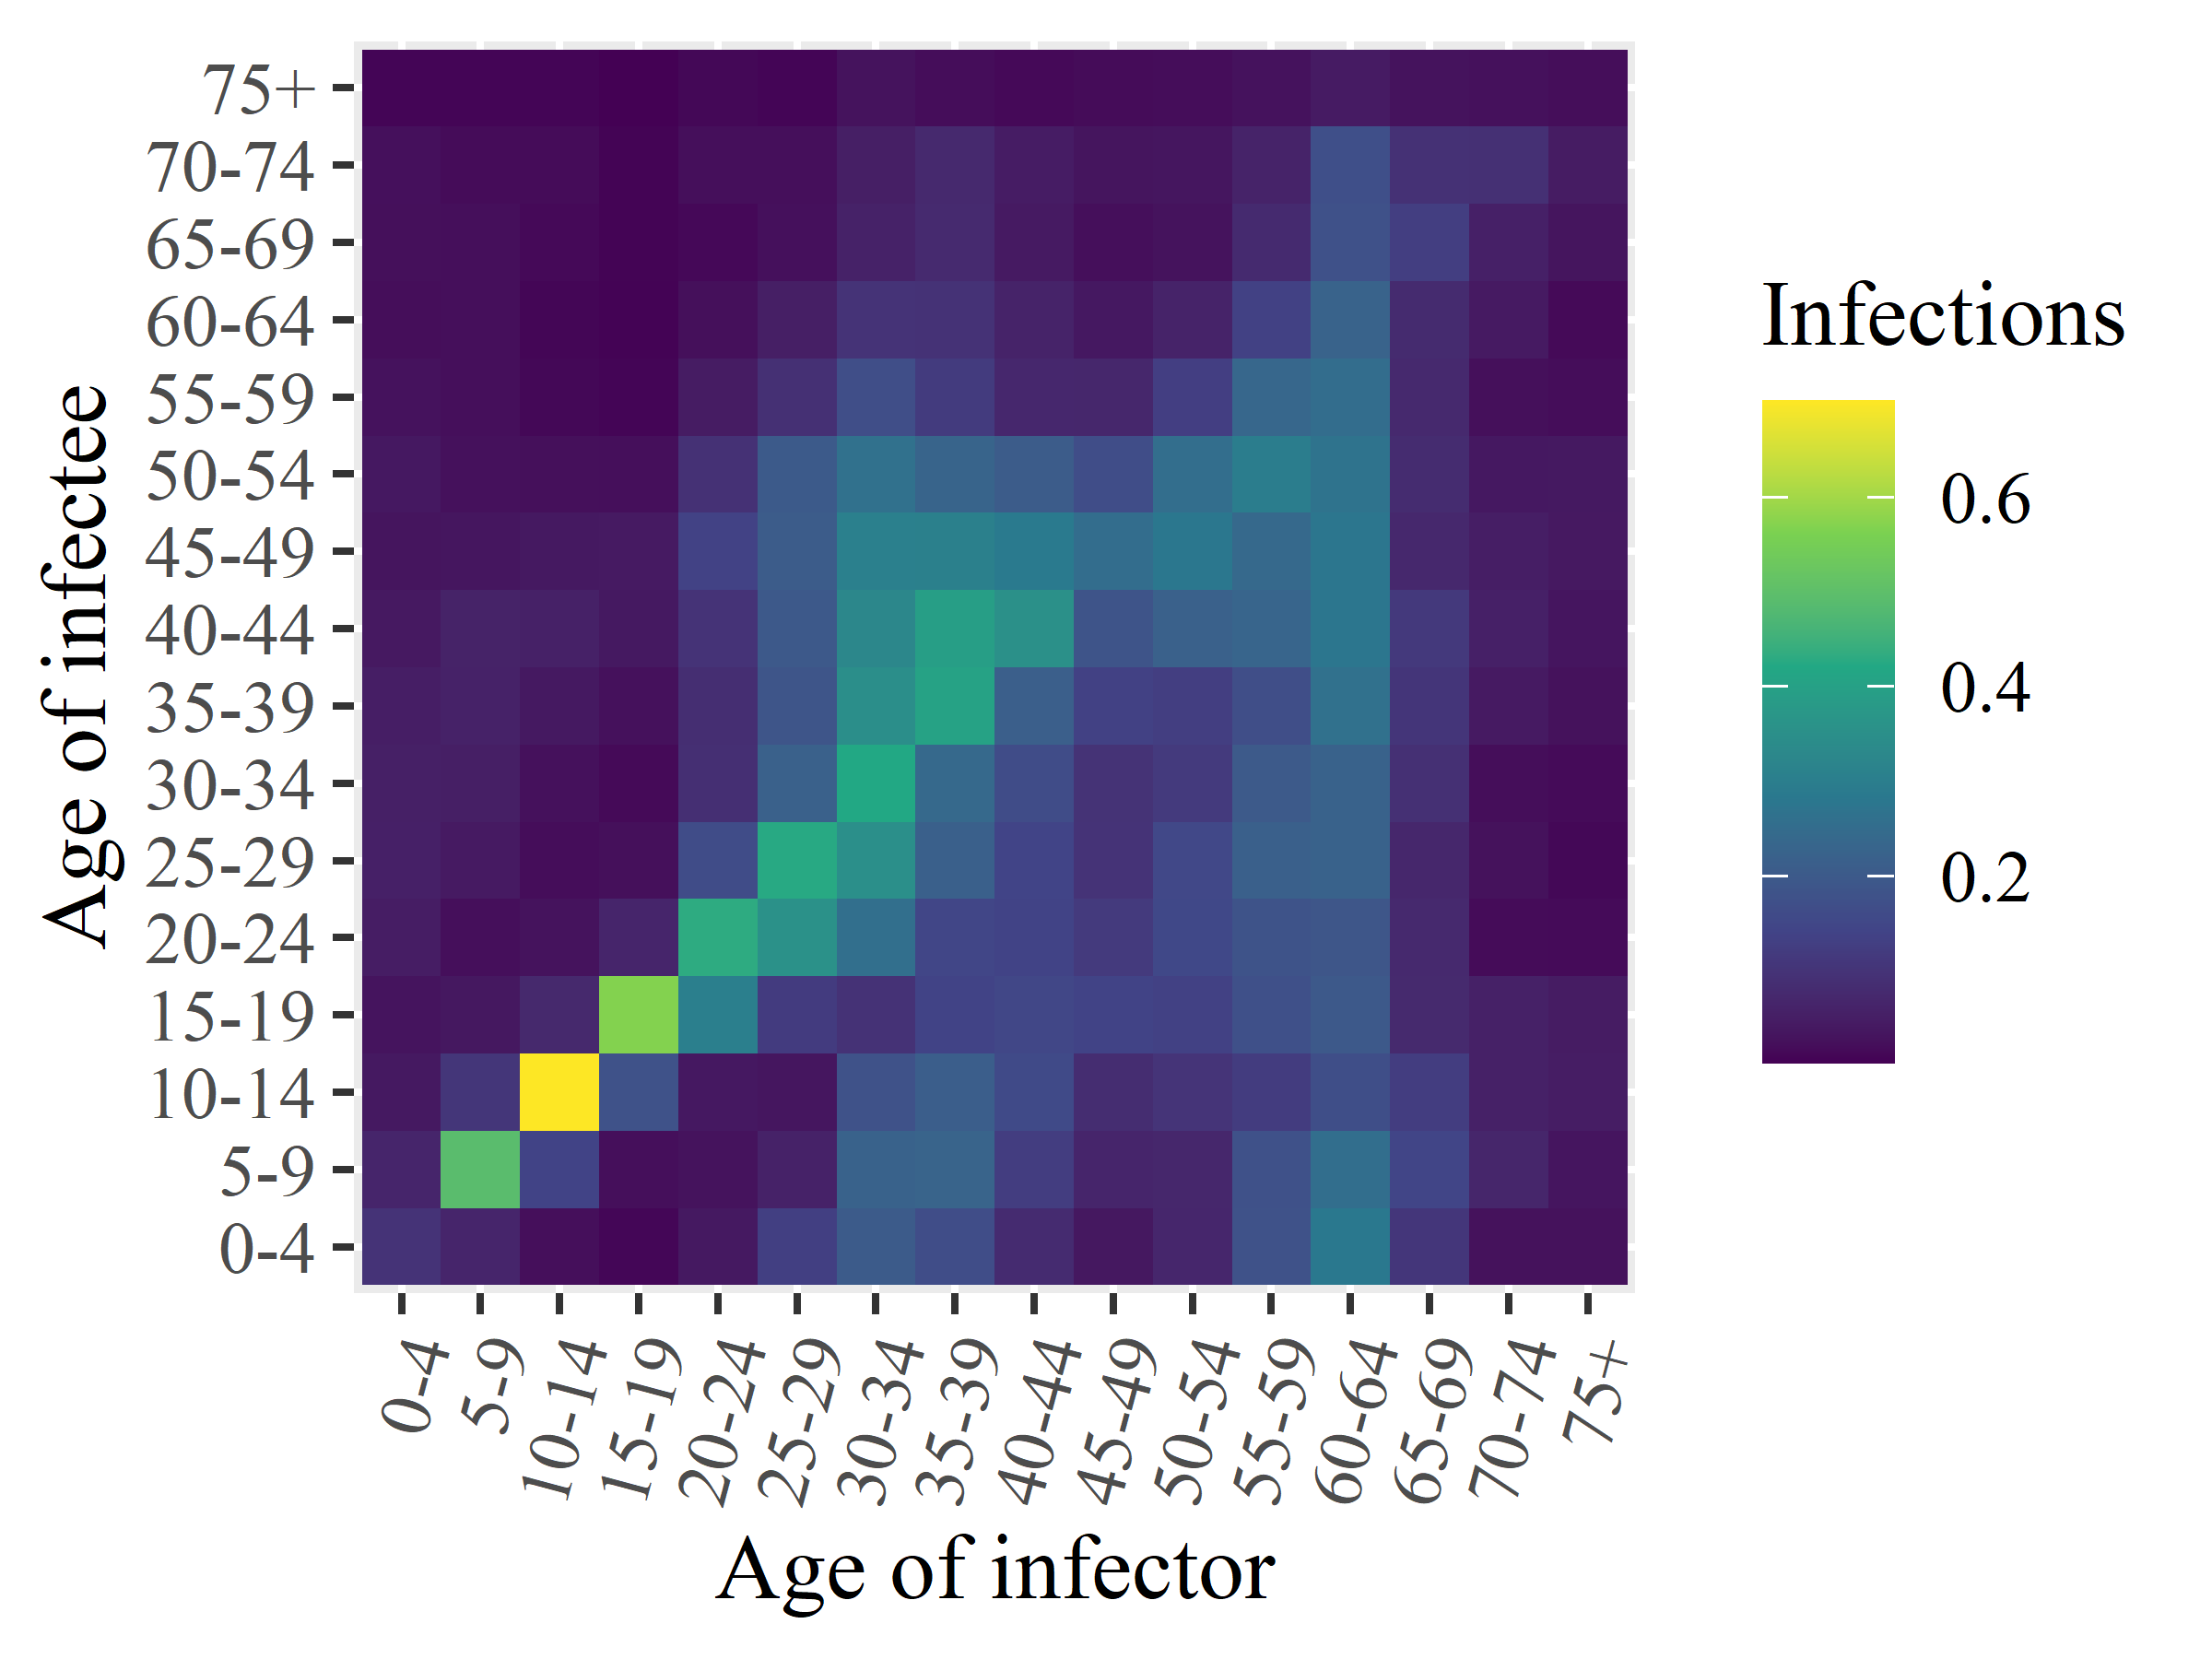

The file beside this chart, header and first rows:
x1, x2, x3, x4, x5, x6, x7, x8, x9, x10, x11, x12, x13, x14, x15, x16
0.09969, 0.0669, 0.04055, 0.03051, 0.04789, 0.05502, 0.0537, 0.05118, 0.04065, 0.03175, 0.03826, 0.02801, 0.02091, 0.02356, 0.02447, 0.008178
0.06612, 0.492, 0.1056, 0.03816, 0.02271, 0.04135, 0.05211, 0.05893, 0.06017, 0.03455, 0.02534, 0.02267, 0.02169, 0.02196, 0.01808, 0.008637
0.02289, 0.14, 0.7012, 0.07411, 0.02834, 0.01885, 0.02546, 0.04042, 0.0559, 0.03972, 0.0236, 0.01202, 0.009473, 0.01418, 0.01731, 0.008923
0.01039, 0.02235, 0.1783, 0.5692, 0.06617, 0.02384, 0.01464, 0.02562, 0.0392, 0.04242, 0.02183, 0.008356, 0.005889, 0.006555, 0.006511, 0.002877
0.03942, 0.02944, 0.0382, 0.3031, 0.4318, 0.1624, 0.08877, 0.08623, 0.1003, 0.1364, 0.09511, 0.04623, 0.02411, 0.0129, 0.02308, 0.01214
0.1295, 0.06001, 0.03458, 0.1204, 0.3564, 0.4266, 0.2191, 0.1877, 0.1981, 0.2074, 0.2001, 0.09228, 0.05145, 0.02466, 0.02201, 0.00894
0.2044, 0.2234, 0.1798, 0.09655, 0.2565, 0.3498, 0.4221, 0.3477, 0.326, 0.3049, 0.262, 0.1683, 0.09909, 0.05957, 0.05188, 0.02919
0.1651, 0.2267, 0.2116, 0.1393, 0.1475, 0.2173, 0.2421, 0.4039, 0.393, 0.3071, 0.2281, 0.1192, 0.09632, 0.07771, 0.075, 0.01873
0.0798, 0.1247, 0.1591, 0.1497, 0.1411, 0.1424, 0.1625, 0.2129, 0.353, 0.2891, 0.2054, 0.07152, 0.06066, 0.04208, 0.04687, 0.01392
0.03776, 0.06668, 0.08433, 0.1392, 0.1165, 0.09942, 0.09847, 0.1341, 0.184, 0.2512, 0.1673, 0.07043, 0.03829, 0.02181, 0.03229, 0.01824
0.06896, 0.07036, 0.1015, 0.1357, 0.1539, 0.1518, 0.1159, 0.1273, 0.2182, 0.2796, 0.2544, 0.1282, 0.06054, 0.02897, 0.03454, 0.01895
0.1782, 0.1756, 0.122, 0.1731, 0.1828, 0.2173, 0.1996, 0.1686, 0.2297, 0.2412, 0.2973, 0.2348, 0.1339, 0.07827, 0.06224, 0.02753
0.2827, 0.2553, 0.1699, 0.1976, 0.1888, 0.2214, 0.2219, 0.2618, 0.277, 0.2757, 0.2685, 0.253, 0.2237, 0.1772, 0.1709, 0.04394
0.1071, 0.1462, 0.1238, 0.07671, 0.07434, 0.06959, 0.09072, 0.1046, 0.1144, 0.073, 0.08145, 0.07551, 0.07947, 0.1272, 0.09393, 0.02843
0.02667, 0.06818, 0.05677, 0.05738, 0.01751, 0.02666, 0.02122, 0.0429, 0.05546, 0.05102, 0.03864, 0.02398, 0.04191, 0.05514, 0.09296, 0.02589
0.02639, 0.03304, 0.04833, 0.04597, 0.01651, 0.01214, 0.01659, 0.02647, 0.03306, 0.04096, 0.03997, 0.01934, 0.01501, 0.03251, 0.0452, 0.02113
